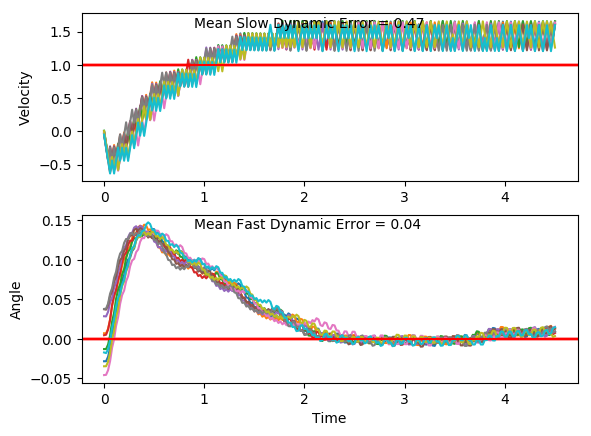

Data behind this chart, as committed beside it:
x, xdot, theta, thetadot, x, xdot, theta, thetadot, x.1, xdot.1, theta.1, thetadot.1, x.1.1, xdot.1.1, theta.1.1, thetadot.1.1, x.1.1.1, xdot.1.1.1, theta.1.1.1, thetadot.1.1.1, x.1.1.1.1, xdot.1.1.1.1, theta.1.1.1.1, thetadot.1.1.1.1
-4.0, -0.04997, -0.01748, -0.03934, -4.0, 0.002929, -0.03498, 0.002926, -4.0, -0.0476, 0.0377, 0.01835, -4.0, -0.01029, -0.04614, 0.016, -4.0, -0.03861, 0.03731, -0.02591, -4.0, -0.02859, 0.02843, -0.01078
-4.001, -0.2448, -0.01827, 0.2478, -4, -0.1917, -0.03492, 0.2844, -4.001, -0.2432, 0.03807, 0.3227, -4, -0.2047, -0.04582, 0.2938, -4.001, -0.2343, 0.03679, 0.2783, -4.001, -0.2241, 0.02822, 0.2907
-4.006, -0.4397, -0.01331, 0.5346, -4.004, -0.3863, -0.02924, 0.5658, -4.006, -0.4389, 0.04452, 0.6271, -4.004, -0.3992, -0.03994, 0.5717, -4.005, -0.4299, 0.04235, 0.5824, -4.005, -0.4196, 0.03403, 0.5922
-4.015, -0.6346, -0.002618, 0.8231, -4.012, -0.581, -0.01792, 0.8492, -4.015, -0.2444, 0.05706, 0.3488, -4.012, -0.5937, -0.02851, 0.8515, -4.014, -0.2354, 0.054, 0.3033, -4.013, -0.225, 0.04588, 0.3104
-4.027, -0.4395, 0.01384, 0.5296, -4.023, -0.3856, -0.0009369, 0.5509, -4.019, -0.4403, 0.06404, 0.6589, -4.024, -0.3982, -0.01148, 0.55, -4.019, -0.4312, 0.06007, 0.6125, -4.018, -0.4207, 0.05208, 0.6172
-4.036, -0.6348, 0.02444, 0.8266, -4.031, -0.5807, 0.01008, 0.8433, -4.028, -0.2461, 0.07722, 0.3871, -4.032, -0.5932, -0.0004801, 0.839, -4.027, -0.237, 0.07232, 0.3394, -4.026, -0.2264, 0.06443, 0.3414
-4.049, -0.44, 0.04097, 0.5417, -4.042, -0.3857, 0.02695, 0.5538, -4.033, -0.4422, 0.08496, 0.703, -4.044, -0.398, 0.0163, 0.5462, -4.032, -0.4331, 0.07911, 0.6539, -4.031, -0.4224, 0.07126, 0.6537
-4.058, -0.2455, 0.0518, 0.2622, -4.05, -0.5812, 0.03802, 0.8548, -4.042, -0.2484, 0.09902, 0.4383, -4.052, -0.5934, 0.02722, 0.844, -4.041, -0.2391, 0.09218, 0.3872, -4.039, -0.2283, 0.08433, 0.3842
-4.063, -0.4413, 0.05705, 0.5708, -4.062, -0.3867, 0.05512, 0.5744, -4.047, -0.05481, 0.1078, 0.1784, -4.064, -0.3986, 0.0441, 0.56, -4.046, -0.04542, 0.09993, 0.1249, -4.044, -0.4245, 0.09201, 0.7023
-4.071, -0.247, 0.06846, 0.2966, -4.07, -0.1923, 0.06661, 0.2995, -4.048, -0.2513, 0.1114, 0.503, -4.072, -0.2042, 0.0553, 0.2815, -4.046, -0.2418, 0.1024, 0.4474, -4.052, -0.2308, 0.1061, 0.4399
-4.076, -0.4431, 0.07439, 0.6101, -4.073, -0.3883, 0.0726, 0.6125, -4.053, -0.0579, 0.1214, 0.2474, -4.076, -0.4, 0.06093, 0.5911, -4.051, -0.04829, 0.1114, 0.1887, -4.057, -0.0373, 0.1149, 0.1825
-4.085, -0.249, 0.0866, 0.3417, -4.081, -0.1943, 0.08485, 0.3435, -4.054, 0.1353, 0.1264, -0.004656, -4.084, -0.2058, 0.07276, 0.3182, -4.052, -0.2448, 0.1151, 0.5143, -4.058, -0.2339, 0.1185, 0.509
-4.09, -0.4453, 0.09343, 0.6604, -4.085, -0.3905, 0.09172, 0.6617, -4.052, -0.06139, 0.1263, 0.3251, -4.088, -0.4019, 0.07912, 0.6329, -4.057, -0.05149, 0.1254, 0.26, -4.062, -0.04059, 0.1287, 0.2559
-4.099, -0.2516, 0.1066, 0.3985, -4.093, -0.1968, 0.105, 0.3992, -4.053, 0.1317, 0.1328, 0.07472, -4.096, -0.208, 0.09178, 0.3662, -4.058, 0.1416, 0.1306, 0.00937, -4.063, 0.1525, 0.1338, 0.006447
-4.104, -0.05812, 0.1146, 0.1413, -4.097, -0.003309, 0.1129, 0.1414, -4.05, 0.3247, 0.1343, -0.1733, -4.1, -0.01425, 0.0991, 0.1038, -4.055, -0.05509, 0.1308, 0.3402, -4.06, -0.04428, 0.1339, 0.3382
-4.105, -0.2547, 0.1174, 0.4678, -4.097, -0.1999, 0.1158, 0.4675, -4.044, 0.128, 0.1308, 0.1585, -4.1, -0.2106, 0.1012, 0.426, -4.056, 0.138, 0.1376, 0.09151, -4.061, 0.1487, 0.1407, 0.09054
-4.11, -0.0614, 0.1268, 0.2143, -4.101, -0.00654, 0.1251, 0.2134, -4.041, 0.321, 0.134, -0.09018, -4.105, -0.01709, 0.1097, 0.1669, -4.054, 0.3309, 0.1395, -0.1548, -4.058, 0.3416, 0.1425, -0.1546
-4.112, 0.1317, 0.1311, -0.03583, -4.101, 0.1866, 0.1294, -0.03736, -4.035, 0.1242, 0.1322, 0.2416, -4.105, -0.2136, 0.113, 0.492, -4.047, 0.134, 0.1364, 0.1784, -4.051, 0.1447, 0.1394, 0.1794
-4.109, -0.06503, 0.1304, 0.2952, -4.097, -0.01013, 0.1286, 0.2932, -4.032, 0.3172, 0.137, -0.006664, -4.109, -0.02023, 0.1229, 0.237, -4.044, 0.327, 0.1399, -0.06831, -4.048, 0.3376, 0.143, -0.06628
-4.11, 0.128, 0.1363, 0.04627, -4.097, 0.183, 0.1345, 0.04368, -4.026, 0.5102, 0.1369, -0.2532, -4.11, 0.1729, 0.1276, -0.01453, -4.038, 0.5198, 0.1386, -0.3138, -4.042, 0.5304, 0.1417, -0.3106
-4.108, -0.06877, 0.1372, 0.3787, -4.094, 0.3759, 0.1354, -0.2037, -4.016, 0.3134, 0.1318, 0.07935, -4.106, -0.02376, 0.1273, 0.3155, -4.027, 0.3231, 0.1323, 0.0192, -4.031, 0.3336, 0.1355, 0.02315
-4.109, 0.1242, 0.1448, 0.1322, -4.086, 0.1791, 0.1313, 0.1284, -4.009, 0.5064, 0.1334, -0.169, -4.107, 0.1693, 0.1336, 0.06557, -4.021, 0.5161, 0.1327, -0.229, -4.024, 0.5265, 0.1359, -0.2239
-4.107, 0.3169, 0.1474, -0.1116, -4.083, 0.3722, 0.1339, -0.1201, -3.999, 0.3096, 0.13, 0.1626, -4.103, 0.3623, 0.1349, -0.1821, -4.011, 0.3193, 0.1281, 0.1024, -4.014, 0.3298, 0.1314, 0.1084
-4.1, 0.5097, 0.1452, -0.3543, -4.075, 0.1754, 0.1315, 0.2116, -3.993, 0.5027, 0.1333, -0.08642, -4.096, 0.1655, 0.1313, 0.1499, -4.004, 0.5124, 0.1301, -0.1473, -4.007, 0.5228, 0.1336, -0.1401
-4.09, 0.3128, 0.1381, -0.01964, -4.072, 0.3684, 0.1357, -0.0369, -3.983, 0.6957, 0.1315, -0.3343, -4.093, 0.3586, 0.1343, -0.09867, -3.994, 0.3157, 0.1272, 0.1835, -3.997, 0.7157, 0.1308, -0.3878
-4.084, 0.5057, 0.1377, -0.2658, -4.064, 0.5614, 0.135, -0.2839, -3.969, 0.4989, 0.1248, -0.003172, -4.086, 0.1618, 0.1323, 0.2332, -3.988, 0.5088, 0.1309, -0.06653, -3.982, 0.519, 0.1231, -0.05695
-4.074, 0.3089, 0.1324, 0.06698, -4.053, 0.3646, 0.1293, 0.04814, -3.959, 0.6921, 0.1248, -0.254, -4.082, 0.3548, 0.137, -0.015, -3.978, 0.7018, 0.1295, -0.3152, -3.972, 0.7122, 0.1219, -0.3084
-4.068, 0.5019, 0.1337, -0.1812, -4.046, 0.5577, 0.1302, -0.2011, -3.945, 0.4954, 0.1197, 0.07529, -4.075, 0.5477, 0.1367, -0.2615, -3.964, 0.5051, 0.1232, 0.01533, -3.958, 0.5156, 0.1158, 0.0201
-4.057, 0.3052, 0.1301, 0.1505, -4.035, 0.3609, 0.1262, 0.1296, -3.935, 0.6886, 0.1212, -0.1774, -4.064, 0.3509, 0.1315, 0.07097, -3.953, 0.6982, 0.1235, -0.2361, -3.948, 0.7089, 0.1162, -0.2339
-4.051, 0.4982, 0.1331, -0.09846, -4.027, 0.554, 0.1288, -0.1207, -3.922, 0.8818, 0.1177, -0.4295, -4.057, 0.544, 0.1329, -0.1775, -3.939, 0.5016, 0.1188, 0.09288, -3.933, 0.5123, 0.1115, 0.093
-4.041, 0.6912, 0.1311, -0.3464, -4.016, 0.7471, 0.1264, -0.3701, -3.904, 0.6852, 0.1091, -0.1022, -4.046, 0.3472, 0.1293, 0.154, -3.929, 0.6948, 0.1207, -0.1601, -3.923, 0.7056, 0.1133, -0.1625
-4.028, 0.4945, 0.1242, -0.01537, -4.001, 0.5504, 0.119, -0.04043, -3.89, 0.8787, 0.107, -0.3585, -4.039, 0.5403, 0.1324, -0.0953, -3.916, 0.888, 0.1175, -0.4124, -3.909, 0.5091, 0.1101, 0.1636
-4.018, 0.6876, 0.1239, -0.2664, -3.99, 0.7437, 0.1182, -0.2933, -3.873, 0.6822, 0.09986, -0.03411, -4.029, 0.7333, 0.1305, -0.3434, -3.898, 0.6915, 0.1092, -0.08511, -3.899, 0.7025, 0.1134, -0.09238
-4.004, 0.491, 0.1186, 0.06262, -3.976, 0.5471, 0.1123, 0.03417, -3.859, 0.8757, 0.09917, -0.2937, -4.014, 0.5366, 0.1236, -0.01263, -3.884, 0.8849, 0.1075, -0.3414, -3.885, 0.8958, 0.1115, -0.3473
-3.994, 0.6842, 0.1198, -0.1904, -3.965, 0.7404, 0.113, -0.2211, -3.842, 0.6794, 0.0933, 0.02855, -4.003, 0.7297, 0.1234, -0.2639, -3.866, 0.6884, 0.1007, -0.01687, -3.867, 0.6993, 0.1046, -0.0216
-3.98, 0.4876, 0.116, 0.1375, -3.95, 0.5439, 0.1086, 0.105, -3.828, 0.873, 0.09387, -0.2333, -3.989, 0.5331, 0.1181, 0.06502, -3.852, 0.8819, 0.1004, -0.2762, -3.853, 0.8928, 0.1041, -0.2795
-3.971, 0.6809, 0.1188, -0.1164, -3.939, 0.7373, 0.1107, -0.1515, -3.811, 0.6767, 0.0892, 0.08745, -3.978, 0.7263, 0.1194, -0.1882, -3.835, 0.6855, 0.09483, 0.04641, -3.835, 0.6963, 0.09854, 0.04408
-3.957, 0.8741, 0.1164, -0.3694, -3.924, 0.5408, 0.1076, 0.1739, -3.797, 0.8704, 0.09095, -0.1758, -3.963, 0.5297, 0.1156, 0.1397, -3.821, 0.8792, 0.09576, -0.2149, -3.821, 0.8899, 0.09942, -0.216
-3.94, 0.6776, 0.1091, -0.04239, -3.913, 0.7342, 0.1111, -0.08297, -3.78, 0.6741, 0.08744, 0.1441, -3.953, 0.723, 0.1184, -0.1144, -3.804, 0.6828, 0.09146, 0.1064, -3.803, 0.6935, 0.0951, 0.1064
-3.926, 0.871, 0.1082, -0.2988, -3.899, 0.9276, 0.1095, -0.3386, -3.766, 0.8679, 0.09032, -0.1197, -3.938, 0.9162, 0.1161, -0.3675, -3.79, 0.8765, 0.09359, -0.1561, -3.789, 0.8872, 0.09723, -0.1549
-3.909, 0.6745, 0.1022, 0.02598, -3.88, 0.7311, 0.1027, -0.01354, -3.749, 0.6716, 0.08793, 0.2, -3.92, 0.7197, 0.1088, -0.04059, -3.772, 0.6802, 0.09047, 0.1646, -3.772, 0.6908, 0.09413, 0.1668
-3.895, 0.868, 0.1027, -0.2328, -3.866, 0.9246, 0.1024, -0.2721, -3.735, 0.8654, 0.09193, -0.06369, -3.906, 0.9131, 0.108, -0.2971, -3.759, 0.8739, 0.09376, -0.09826, -3.758, 0.8845, 0.09747, -0.09474
-3.878, 0.6716, 0.09809, 0.09046, -3.847, 0.7282, 0.09698, 0.05102, -3.718, 0.6691, 0.09065, 0.2565, -3.887, 0.7166, 0.102, 0.02763, -3.741, 0.6776, 0.09179, 0.2225, -3.74, 0.6881, 0.09557, 0.227
-3.864, 0.8652, 0.0999, -0.1697, -3.832, 0.9218, 0.098, -0.2096, -3.705, 0.8628, 0.09578, -0.006246, -3.873, 0.9101, 0.1026, -0.2312, -3.728, 0.8713, 0.09624, -0.03991, -3.726, 0.8817, 0.1001, -0.03404
-3.847, 0.6688, 0.09651, 0.1527, -3.814, 0.7254, 0.09381, 0.1124, -3.687, 1.056, 0.09566, -0.2672, -3.855, 0.7137, 0.09797, 0.092, -3.71, 1.065, 0.09544, -0.3007, -3.709, 1.075, 0.09943, -0.2935
-3.834, 0.8624, 0.09956, -0.108, -3.8, 0.9191, 0.09606, -0.1493, -3.666, 0.8601, 0.09031, 0.05402, -3.841, 0.9073, 0.09981, -0.1682, -3.689, 0.8686, 0.08943, 0.02045, -3.687, 0.8789, 0.09356, 0.02878
-3.816, 0.666, 0.0974, 0.2143, -3.781, 0.7227, 0.09307, 0.1721, -3.649, 1.054, 0.09139, -0.2089, -3.822, 0.7109, 0.09645, 0.1542, -3.672, 1.062, 0.08984, -0.2427, -3.67, 1.073, 0.09414, -0.233
-3.803, 0.8596, 0.1017, -0.04611, -3.767, 0.9164, 0.09651, -0.08988, -3.628, 0.8575, 0.08722, 0.1112, -3.808, 0.9045, 0.09953, -0.1066, -3.65, 0.866, 0.08498, 0.07688, -3.648, 0.8762, 0.08948, 0.08786
-3.786, 1.053, 0.1008, -0.3051, -3.748, 1.11, 0.09471, -0.3506, -3.611, 1.051, 0.08944, -0.1527, -3.79, 0.7081, 0.0974, 0.2158, -3.633, 1.06, 0.08652, -0.1878, -3.631, 1.07, 0.09124, -0.1753
-3.765, 0.8567, 0.09466, 0.01763, -3.726, 0.9137, 0.0877, -0.02963, -3.59, 0.855, 0.08638, 0.1668, -3.776, 0.9017, 0.1017, -0.04466, -3.612, 0.8636, 0.08276, 0.1309, -3.609, 0.8736, 0.08773, 0.1447
-3.748, 1.05, 0.09502, -0.2437, -3.708, 1.107, 0.08711, -0.2934, -3.573, 1.049, 0.08972, -0.09747, -3.758, 1.095, 0.1008, -0.3036, -3.595, 1.057, 0.08538, -0.1346, -3.592, 1.067, 0.09062, -0.1191
-3.727, 0.854, 0.09014, 0.07733, -3.686, 0.9112, 0.08124, 0.02543, -3.552, 1.242, 0.08777, -0.3606, -3.736, 0.8988, 0.09475, 0.0191, -3.573, 0.8612, 0.08269, 0.1837, -3.57, 1.261, 0.08824, -0.3818
-3.71, 1.048, 0.09169, -0.1856, -3.668, 1.105, 0.08175, -0.2406, -3.527, 1.046, 0.08056, -0.04154, -3.718, 1.092, 0.09513, -0.2422, -3.556, 1.055, 0.08636, -0.08176, -3.545, 1.065, 0.08061, -0.06269
-3.689, 0.8514, 0.08798, 0.1345, -3.645, 0.9089, 0.07694, 0.07675, -3.506, 1.24, 0.07973, -0.3078, -3.696, 0.8961, 0.09029, 0.07886, -3.535, 1.249, 0.08473, -0.346, -3.524, 1.259, 0.07935, -0.3289
-3.672, 1.045, 0.09067, -0.1292, -3.627, 1.103, 0.07847, -0.1907, -3.481, 1.044, 0.07357, 0.008968, -3.678, 1.09, 0.09186, -0.184, -3.51, 1.053, 0.07781, -0.02784, -3.499, 1.063, 0.07277, -0.01227
-3.651, 0.8489, 0.08808, 0.1907, -3.605, 0.9066, 0.07466, 0.1257, -3.46, 1.238, 0.07375, -0.2596, -3.657, 0.8935, 0.08818, 0.1362, -3.489, 1.247, 0.07725, -0.295, -3.478, 1.257, 0.07253, -0.2811
-3.634, 1.043, 0.0919, -0.07295, -3.587, 1.101, 0.07717, -0.1426, -3.435, 1.042, 0.06856, 0.05538, -3.639, 1.087, 0.09091, -0.1274, -3.464, 1.05, 0.07135, 0.02102, -3.452, 1.061, 0.06691, 0.03351
-3.613, 1.236, 0.09044, -0.3353, -3.565, 0.9045, 0.07432, 0.1734, -3.415, 1.236, 0.06967, -0.2149, -3.617, 1.281, 0.08836, -0.3901, -3.443, 1.244, 0.07177, -0.2483, -3.431, 1.255, 0.06758, -0.2373
-3.588, 1.04, 0.08373, -0.0155, -3.547, 1.098, 0.07779, -0.0949, -3.39, 1.04, 0.06537, 0.09891, -3.591, 1.085, 0.08056, -0.07094, -3.418, 1.048, 0.06681, 0.0661, -3.406, 1.059, 0.06283, 0.07588
-3.567, 1.234, 0.08342, -0.2806, -3.525, 0.9023, 0.07589, 0.2213, -3.369, 1.234, 0.06735, -0.1725, -3.57, 1.279, 0.07914, -0.3372, -3.397, 1.242, 0.06813, -0.2048, -3.385, 1.253, 0.06435, -0.1963
... 166 more rows
